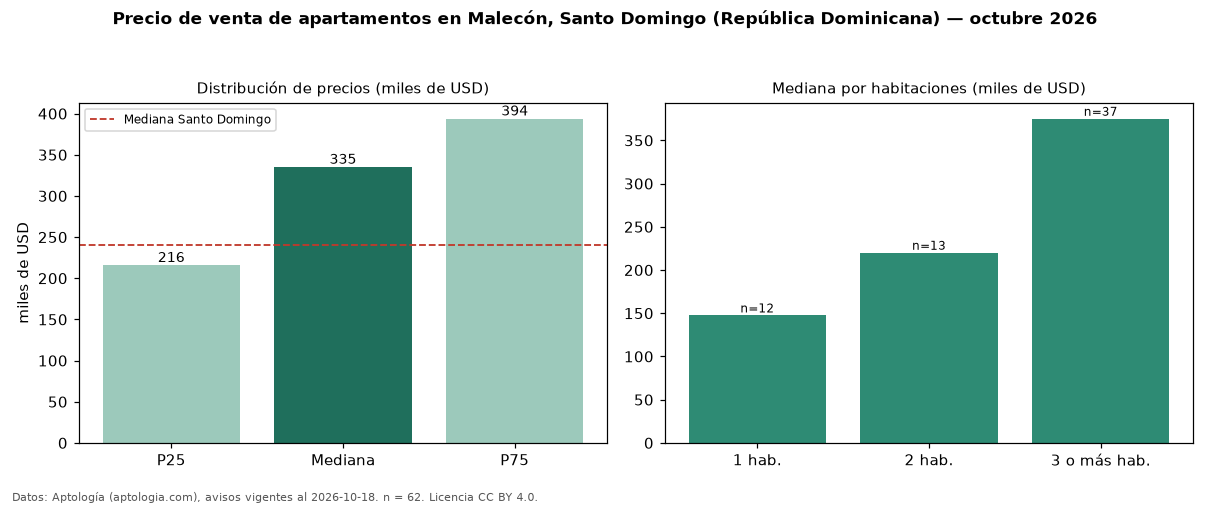

The data file committed next to this chart (first rows):
seccion, metrica, valor, moneda, n
precio, p25, 215750, USD, 62
precio, mediana, 335000, USD, 62
precio, p75, 393750, USD, 62
precio, minimo, 128000, USD, 62
precio, maximo, 650000, USD, 62
m2, mediana_precio_m2, 1519, USD, 61
m2, area_mediana_m2, 219.5, m2, 61
banos, mediana_banos, 3.0, , 
habitaciones, 1, 147500, USD, 12
habitaciones, 2, 220000, USD, 13
habitaciones, 3+, 375000, USD, 37
ciudad, mediana_ciudad_referencia, 240000, USD, 
ciudad, mediana_m2_ciudad, 1975, USD, 
fuente, fecha_datos, 2026-10-18, , 
fuente, atribucion, https://www.aptologia.com/do/venta/santo…, , 
fuente, licencia, CC BY 4.0, , 
